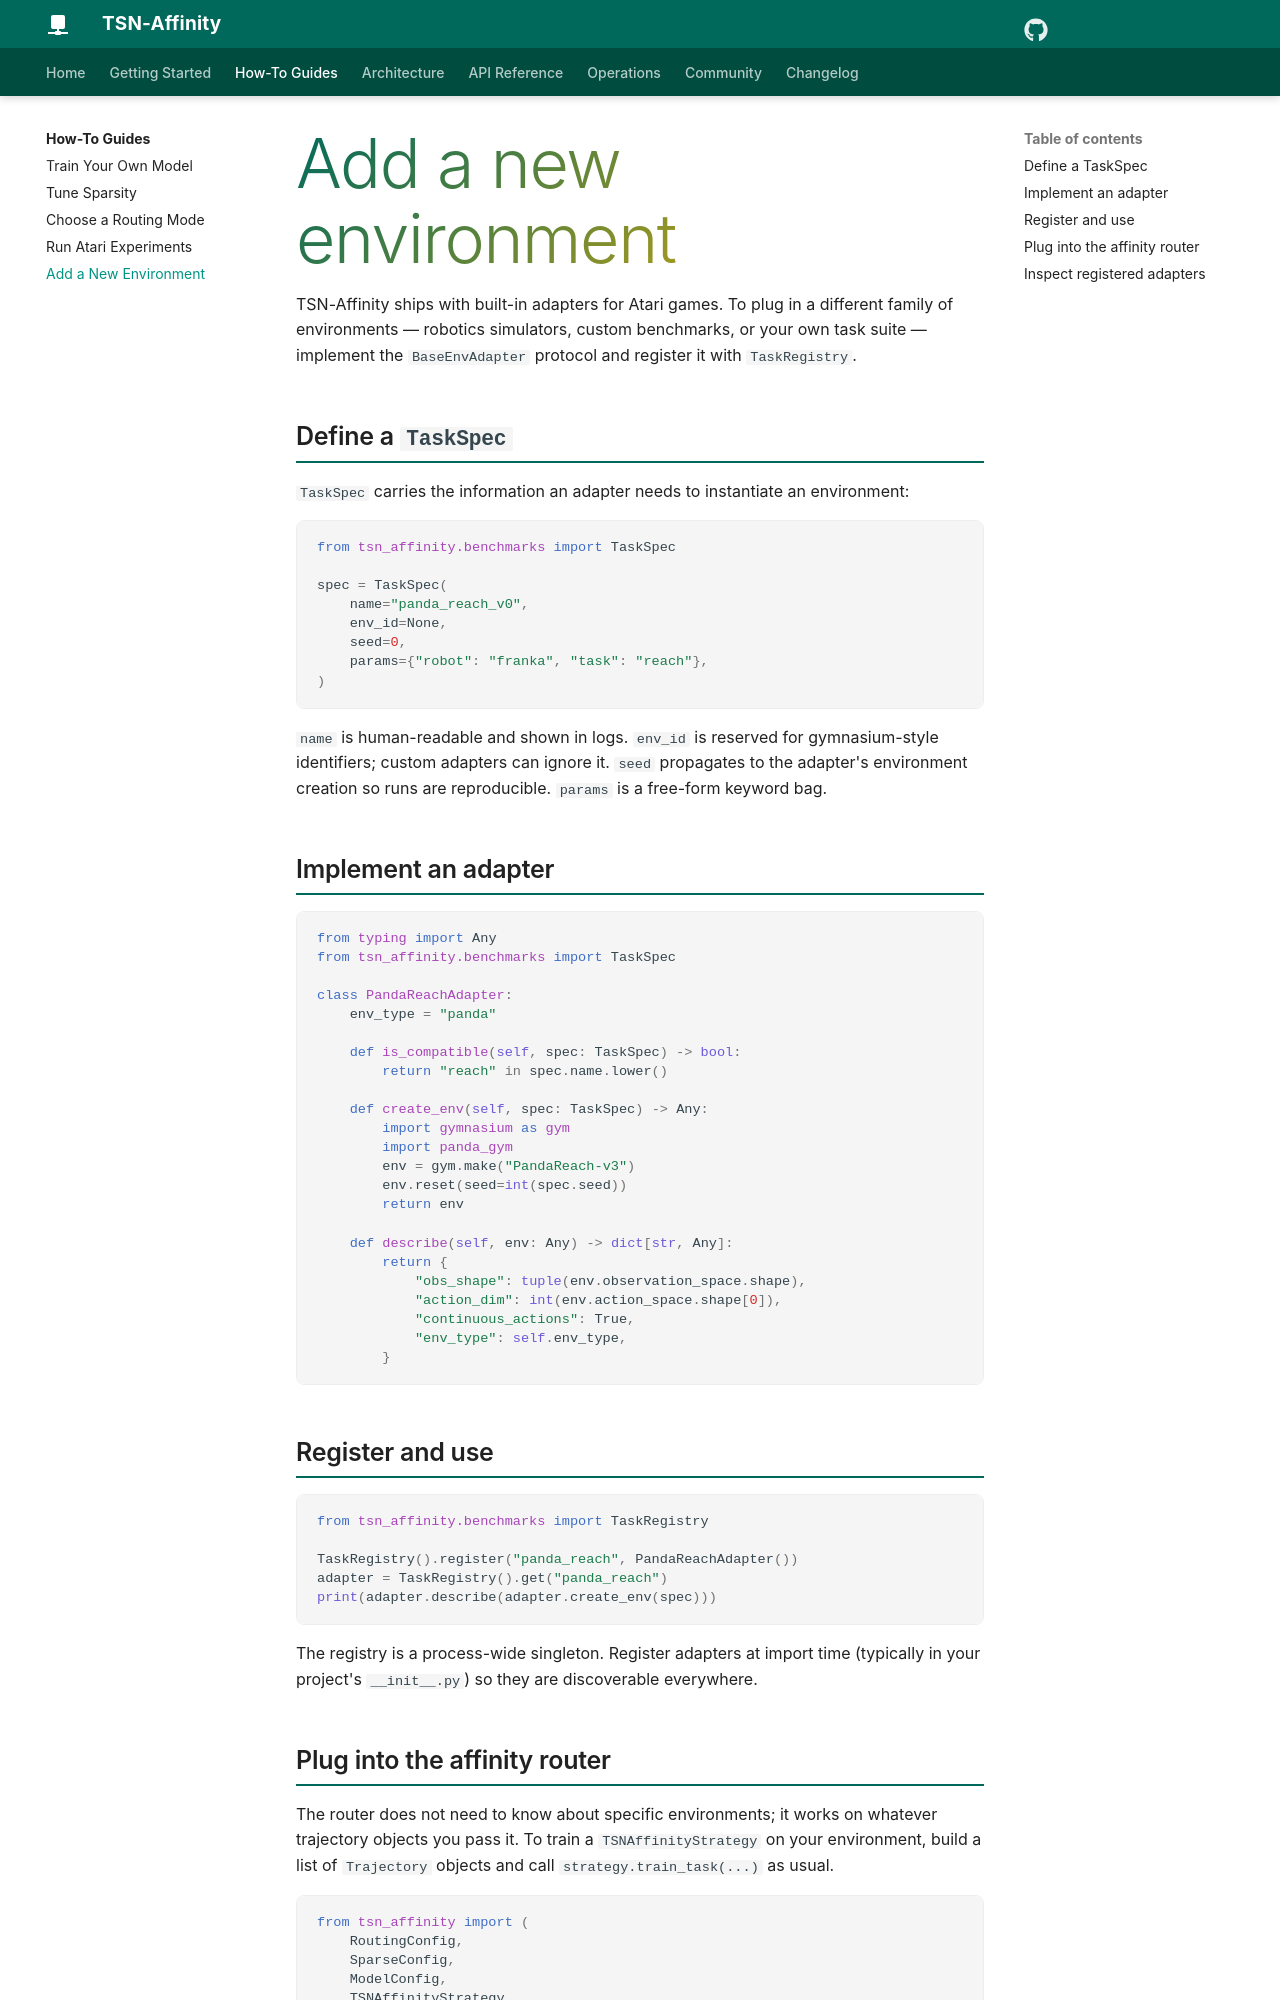

repository: sachncs/tsn-affinity · page: guides/new-environment/index.html · generator: mkdocs

# Add a new environment

TSN-Affinity ships with built-in adapters for Atari games. To plug
in a different family of environments — robotics simulators, custom
benchmarks, or your own task suite — implement the `BaseEnvAdapter`
protocol and register it with `TaskRegistry`.

## Define a `TaskSpec`

`TaskSpec` carries the information an adapter needs to instantiate an
environment:

```python
from tsn_affinity.benchmarks import TaskSpec

spec = TaskSpec(
    name="panda_reach_v0",
    env_id=None,
    seed=0,
    params={"robot": "franka", "task": "reach"},
)
```

`name` is human-readable and shown in logs. `env_id` is reserved for
gymnasium-style identifiers; custom adapters can ignore it. `seed`
propagates to the adapter's environment creation so runs are
reproducible. `params` is a free-form keyword bag.

## Implement an adapter

```python
from typing import Any
from tsn_affinity.benchmarks import TaskSpec

class PandaReachAdapter:
    env_type = "panda"

    def is_compatible(self, spec: TaskSpec) -> bool:
        return "reach" in spec.name.lower()

    def create_env(self, spec: TaskSpec) -> Any:
        import gymnasium as gym
        import panda_gym
        env = gym.make("PandaReach-v3")
        env.reset(seed=int(spec.seed))
        return env

    def describe(self, env: Any) -> dict[str, Any]:
        return {
            "obs_shape": tuple(env.observation_space.shape),
            "action_dim": int(env.action_space.shape[0]),
            "continuous_actions": True,
            "env_type": self.env_type,
        }
```

## Register and use

```python
from tsn_affinity.benchmarks import TaskRegistry

TaskRegistry().register("panda_reach", PandaReachAdapter())
adapter = TaskRegistry().get("panda_reach")
print(adapter.describe(adapter.create_env(spec)))
```

The registry is a process-wide singleton. Register adapters at import
time (typically in your project's `__init__.py`) so they are
discoverable everywhere.
